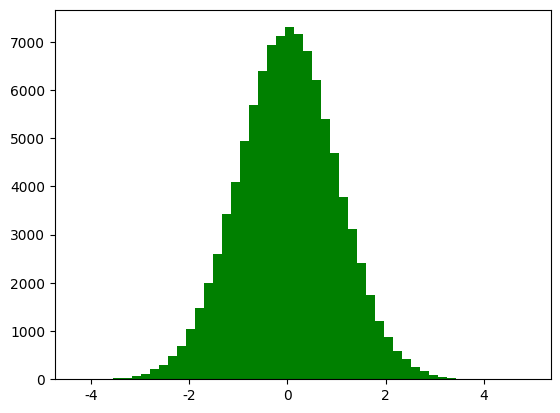

The script that saved this image: (Note: this script raises an exception after producing the figure.)
#!/usr/bin/python
#  -*- coding:utf-8 -*-

import math

import matplotlib as mpl
import matplotlib.pyplot as plt
import numpy as np
from mpl_toolkits.mplot3d import Axes3D
from matplotlib import cm
from scipy import stats


def calc_statistics(x):
    n = x.shape[0]  # 样本个数

    # 手动计算
    m = 0
    m2 = 0
    m3 = 0
    m4 = 0
    for t in x:
        m += t
        m2 += t * t
        m3 += t ** 3
        m4 += t ** 4
    m /= n
    m2 /= n
    m3 /= n
    m4 /= n

    mu = m
    sigma = np.sqrt(m2 - mu * mu)
    skew = (m3 - 3 * mu * m2 + 2 * mu ** 3) / sigma ** 3
    kurtosis = (m4 - 4 * mu * m3 + 6 * mu * mu * m2 - 4 * mu ** 3 * mu + mu ** 4) / sigma ** 4 - 3
    print('手动计算均值、标准差、偏度、峰度：', mu, sigma, skew, kurtosis)

    # 使用系统函数验证
    mu = np.mean(x, axis=0)
    sigma = np.std(x, axis=0)
    skew = stats.skew(x)
    kurtosis = stats.kurtosis(x)
    return mu, sigma, skew, kurtosis


if __name__ == '__main__':
    d = np.random.randn(100000)
    print(d)
    mu, sigma, skew, kurtosis = calc_statistics(d)
    print('函数库计算均值、标准差、偏度、峰度：', mu, sigma, skew, kurtosis)
    # 一维直方图
    mpl.rcParams[u'font.sans-serif'] = 'SimHei'
    mpl.rcParams[u'axes.unicode_minus'] = False
    y1, x1, dummy = plt.hist(d, bins=50, normed=True, color='g', alpha=0.75)
    t = np.arange(x1.min(), x1.max(), 0.05)
    y = np.exp(-t ** 2 / 2) / math.sqrt(2 * math.pi)
    plt.plot(t, y, 'r-', lw=2)
    plt.title(u'高斯分布，样本个数：%d' % d.shape[0])
    plt.grid(True)
    plt.show()

    d = np.random.randn(100000, 2)
    mu, sigma, skew, kurtosis = calc_statistics(d)
    print('函数库计算均值、标准差、偏度、峰度：', mu, sigma, skew, kurtosis)
    # 二维图像
    N = 30
    density, edges = np.histogramdd(d, bins=[N, N])
    print('样本总数：', np.sum(density))
    density /= density.max()
    x = y = np.arange(N)
    t = np.meshgrid(x, y)
    fig = plt.figure(facecolor='w')
    ax = fig.add_subplot(111, projection='3d')
    ax.scatter(t[0], t[1], density, c='r', s=15 * density, marker='o', depthshade=True)
    ax.plot_surface(t[0], t[1], density, cmap=cm.Accent, rstride=2, cstride=2, alpha=0.9, lw=0.75)
    ax.set_xlabel(u'X')
    ax.set_ylabel(u'Y')
    ax.set_zlabel(u'Z')
    plt.title(u'二元高斯分布，样本个数：%d' % d.shape[0], fontsize=20)
    plt.tight_layout(0.1)
    plt.show()
